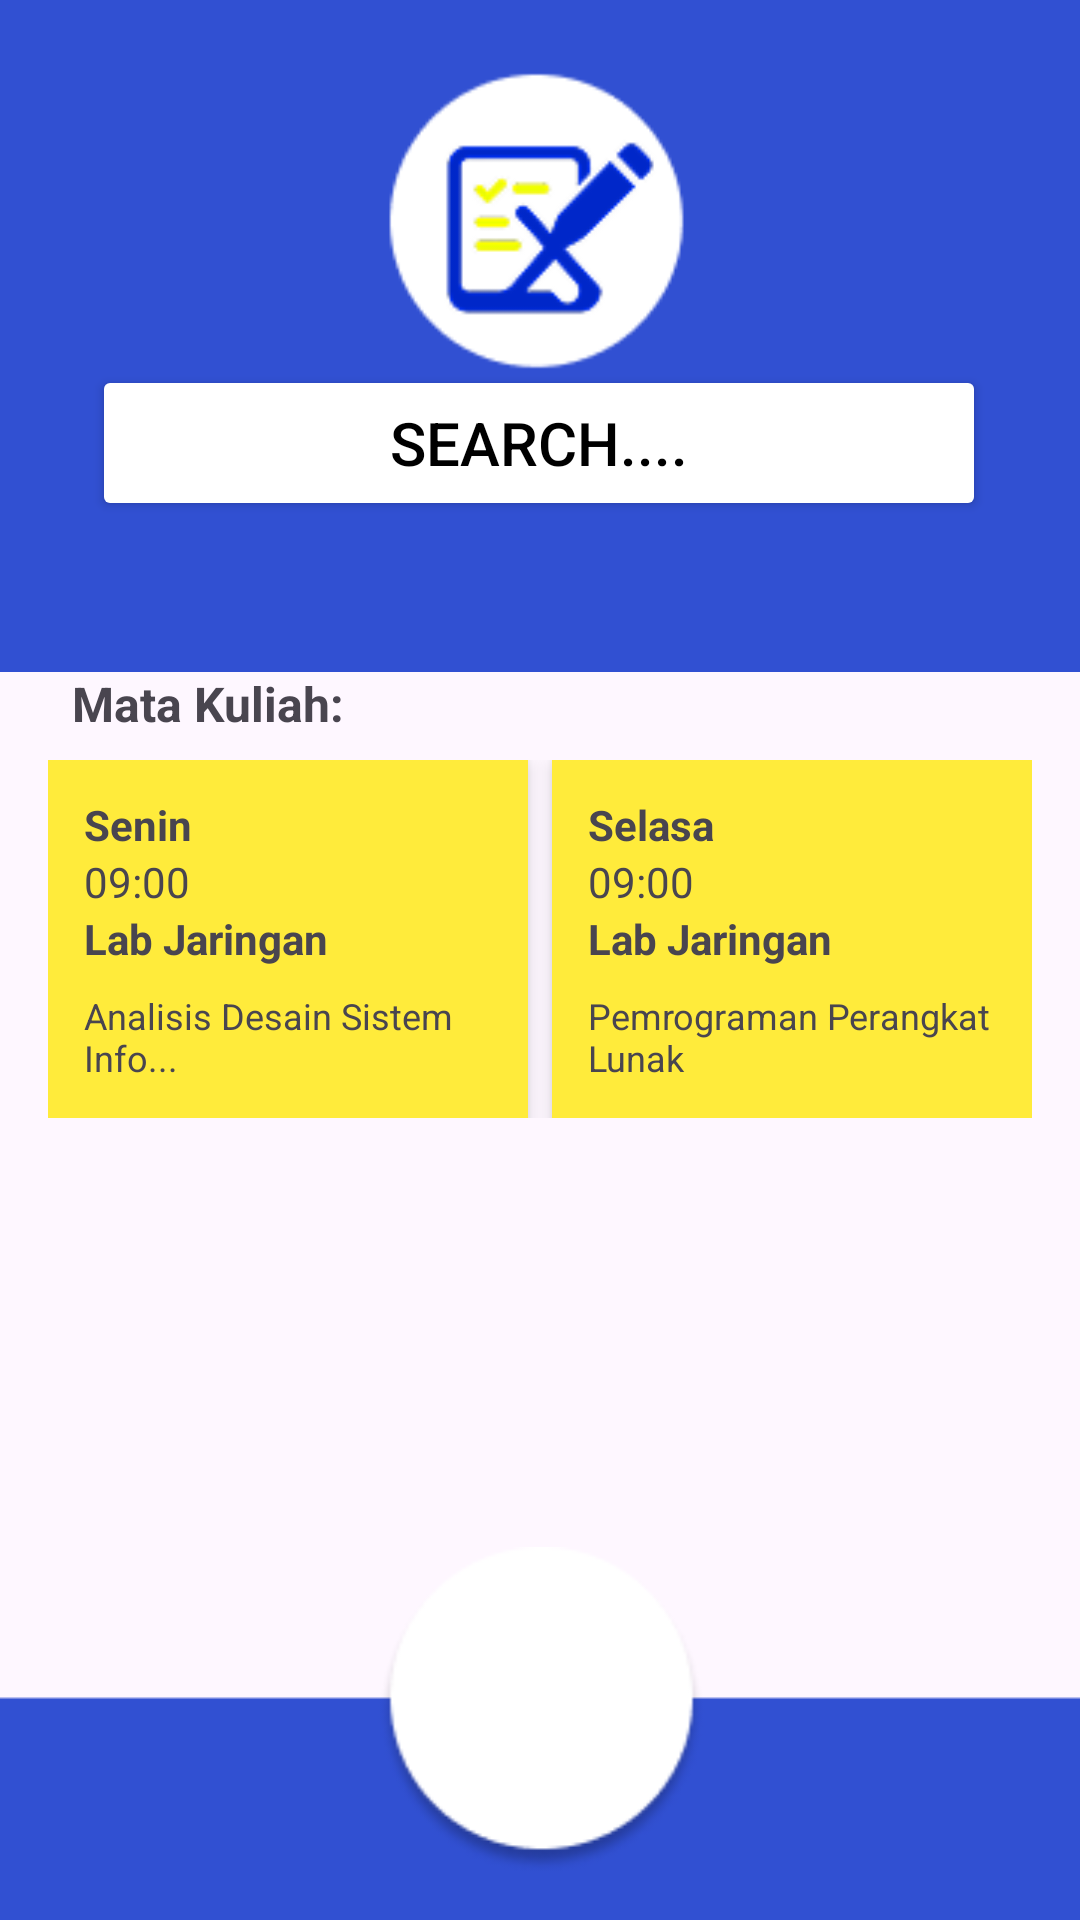

Here is an Android app screen rendered from its layout file. Give the layout XML and the strings, colors and styles it references.
<!-- AndroidManifest.xml: application theme Theme.Ppm_lecturax -->
<!-- res/layout/activity_main.xml -->
<?xml version="1.0" encoding="utf-8"?>
<androidx.constraintlayout.widget.ConstraintLayout xmlns:android="http://schemas.android.com/apk/res/android"
    xmlns:app="http://schemas.android.com/apk/res-auto"
    xmlns:tools="http://schemas.android.com/tools"
    android:id="@+id/main"
    android:layout_width="match_parent"
    android:layout_height="match_parent"
    tools:context=".MainActivity">

    <ImageView
        android:id="@+id/profilview"
        android:layout_width="429dp"
        android:layout_height="224dp"
        android:scaleType="fitCenter"
        android:src="@drawable/profil"
        app:layout_constraintBottom_toBottomOf="parent"
        app:layout_constraintEnd_toEndOf="parent"
        app:layout_constraintHorizontal_bias="0.508"
        app:layout_constraintStart_toStartOf="parent"
        app:layout_constraintTop_toTopOf="parent"
        app:layout_constraintVertical_bias="0.0" />

    <ImageView
        android:id="@+id/homebw"
        android:layout_width="519dp"
        android:layout_height="149dp"
        android:src="@drawable/homebw"
        app:layout_constraintBottom_toBottomOf="parent"
        app:layout_constraintEnd_toEndOf="parent"
        app:layout_constraintStart_toStartOf="parent"
        app:layout_constraintTop_toTopOf="parent"
        app:layout_constraintVertical_bias="1.05" />

    <ImageButton
        android:id="@+id/homeic"
        android:layout_width="122dp"
        android:layout_height="100dp"
        android:background="@null"
        android:padding="8dp"
        android:src="@drawable/homeic"
        app:layout_constraintBottom_toBottomOf="parent"
        app:layout_constraintEnd_toEndOf="parent"
        app:layout_constraintStart_toStartOf="parent"
        app:layout_constraintTop_toTopOf="parent"
        app:layout_constraintVertical_bias="0.97" />

    <Button
        android:id="@+id/searchbt"
        android:layout_width="298dp"
        android:layout_height="52dp"
        android:backgroundTint="#FFFFFF"
        android:text="Search...."
        android:textColor="#000000"
        android:textSize="20sp"
        app:layout_constraintBottom_toBottomOf="parent"
        app:layout_constraintEnd_toEndOf="parent"
        app:layout_constraintHorizontal_bias="0.495"
        app:layout_constraintStart_toStartOf="parent"
        app:layout_constraintTop_toTopOf="parent"
        app:layout_constraintVertical_bias="0.207" />

    
    <TextView
        android:id="@+id/mataKuliahLabel"
        android:layout_width="wrap_content"
        android:layout_height="wrap_content"
        android:text="Mata Kuliah:"
        android:textSize="16sp"
        android:textStyle="bold"
        app:layout_constraintTop_toBottomOf="@id/searchbt"
        app:layout_constraintStart_toStartOf="parent"
        android:layout_marginTop="50dp"
        android:layout_marginStart="24dp" />

    
    <HorizontalScrollView
        android:id="@+id/matkulScroll"
        android:layout_width="0dp"
        android:layout_height="wrap_content"
        android:layout_marginTop="8dp"
        android:layout_marginStart="16dp"
        android:layout_marginEnd="16dp"
        android:scrollbars="none"
        app:layout_constraintTop_toBottomOf="@id/mataKuliahLabel"
        app:layout_constraintStart_toStartOf="parent"
        app:layout_constraintEnd_toEndOf="parent">

        <LinearLayout
            android:layout_width="wrap_content"
            android:layout_height="wrap_content"
            android:orientation="horizontal">

            
            <LinearLayout
                android:layout_width="160dp"
                android:layout_height="wrap_content"
                android:orientation="vertical"
                android:padding="12dp"
                android:background="#FFEB3B"
                android:elevation="4dp"
                android:layout_marginEnd="8dp">

                <TextView
                    android:layout_width="wrap_content"
                    android:layout_height="wrap_content"
                    android:text="Senin"
                    android:textStyle="bold" />

                <TextView
                    android:layout_width="wrap_content"
                    android:layout_height="wrap_content"
                    android:text="09:00" />

                <TextView
                    android:layout_width="wrap_content"
                    android:layout_height="wrap_content"
                    android:text="Lab Jaringan"
                    android:textStyle="bold" />

                <TextView
                    android:layout_width="wrap_content"
                    android:layout_height="wrap_content"
                    android:text="Analisis Desain Sistem Info..."
                    android:textSize="12sp"
                    android:layout_marginTop="8dp" />
            </LinearLayout>

            
            <LinearLayout
                android:layout_width="160dp"
                android:layout_height="wrap_content"
                android:orientation="vertical"
                android:padding="12dp"
                android:background="#FFEB3B"
                android:elevation="4dp"
                android:layout_marginEnd="8dp">

                <TextView
                    android:layout_width="wrap_content"
                    android:layout_height="wrap_content"
                    android:text="Selasa"
                    android:textStyle="bold" />

                <TextView
                    android:layout_width="wrap_content"
                    android:layout_height="wrap_content"
                    android:text="09:00" />

                <TextView
                    android:layout_width="wrap_content"
                    android:layout_height="wrap_content"
                    android:text="Lab Jaringan"
                    android:textStyle="bold" />

                <TextView
                    android:layout_width="wrap_content"
                    android:layout_height="wrap_content"
                    android:text="Pemrograman Perangkat Lunak"
                    android:textSize="12sp"
                    android:layout_marginTop="8dp" />
            </LinearLayout>

            
            <LinearLayout
                android:layout_width="160dp"
                android:layout_height="wrap_content"
                android:orientation="vertical"
                android:padding="12dp"
                android:background="#FFEB3B"
                android:elevation="4dp"
                android:layout_marginEnd="8dp">

                <TextView
                    android:layout_width="wrap_content"
                    android:layout_height="wrap_content"
                    android:text="Rabu"
                    android:textStyle="bold" />

                <TextView
                    android:layout_width="wrap_content"
                    android:layout_height="wrap_content"
                    android:text="09:00" />

                <TextView
                    android:layout_width="wrap_content"
                    android:layout_height="wrap_content"
                    android:text="Lab Jaringan"
                    android:textStyle="bold" />

                <TextView
                    android:layout_width="wrap_content"
                    android:layout_height="wrap_content"
                    android:text="Probabilitas dan statistika"
                    android:textSize="12sp"
                    android:layout_marginTop="8dp" />
            </LinearLayout>

            
            <LinearLayout
                android:layout_width="160dp"
                android:layout_height="wrap_content"
                android:orientation="vertical"
                android:padding="12dp"
                android:background="#FFEB3B"
                android:elevation="4dp"
                android:layout_marginEnd="8dp">

                <TextView
                    android:layout_width="wrap_content"
                    android:layout_height="wrap_content"
                    android:text="Kamis"
                    android:textStyle="bold" />

                <TextView
                    android:layout_width="wrap_content"
                    android:layout_height="wrap_content"
                    android:text="09:00" />

                <TextView
                    android:layout_width="wrap_content"
                    android:layout_height="wrap_content"
                    android:text="AE 106"
                    android:textStyle="bold" />

                <TextView
                    android:layout_width="wrap_content"
                    android:layout_height="wrap_content"
                    android:text="Pemrograman berorientasi objek"
                    android:textSize="12sp"
                    android:layout_marginTop="8dp" />
            </LinearLayout>


            

        </LinearLayout>
    </HorizontalScrollView>


</androidx.constraintlayout.widget.ConstraintLayout>
<!-- resources referenced by this layout -->
<resources>
  <!-- drawable homebw: png bitmap (drawable, 6341 bytes) -->
  <!-- drawable profil: png bitmap (drawable, 7596 bytes) -->
  <style name="Theme.Ppm_lecturax" parent="Base.Theme.Ppm_lecturax" />
  <style name="Base.Theme.Ppm_lecturax" parent="Theme.Material3.DayNight.NoActionBar">
          
          
      </style>
</resources>
